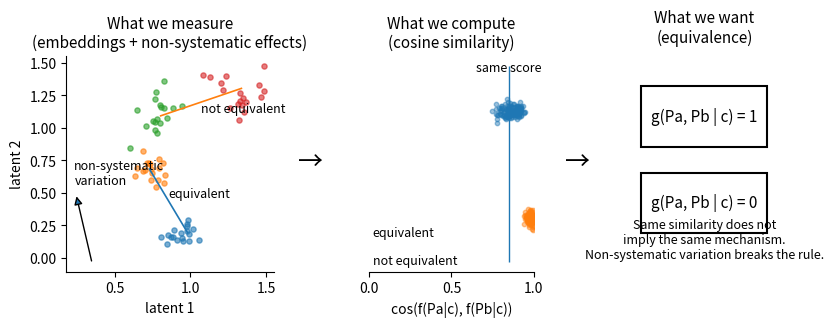
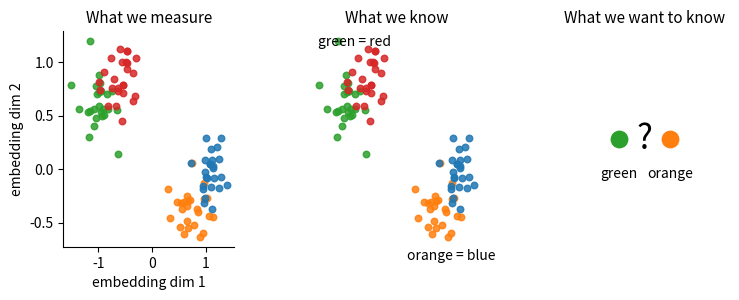
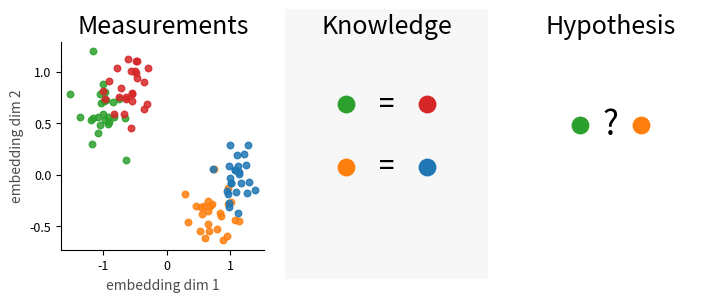

Reproduce these figures in Python, in order. (Note: this script raises an exception after producing the figures.)
# ---
# jupyter:
#   jupytext:
#     cell_metadata_filter: -all
#     notebook_metadata_filter: all
#     text_representation:
#       extension: .py
#       format_name: percent
#       format_version: '1.3'
#       jupytext_version: 1.18.1
#   kernelspec:
#     display_name: Python 3 (ipykernel)
#     language: python
#     name: python3
#   language_info:
#     codemirror_mode:
#       name: ipython
#       version: 3
#     file_extension: .py
#     mimetype: text/x-python
#     name: python
#     nbconvert_exporter: python
#     pygments_lexer: ipython3
#     version: 3.11.14
# ---

# %%
import numpy as np
import matplotlib.pyplot as plt
from matplotlib.patches import FancyArrowPatch, Rectangle

rng = np.random.default_rng(7)

# -------------------------
# Helpers
# -------------------------
def unit(v):
    v = np.asarray(v, dtype=float)
    return v / (np.linalg.norm(v) + 1e-12)

def cosine(a, b):
    return float(np.dot(unit(a), unit(b)))

def rotate(v, theta):
    c, s = np.cos(theta), np.sin(theta)
    R = np.array([[c, -s], [s, c]])
    return R @ v

# -------------------------
# Construct pairs in embedding space
# Goal: same cosine similarity, different equivalence due to non-systematic components
# -------------------------
target_cos = 0.85
theta = np.arccos(target_cos)

# Base "mechanistic" direction (systematic)
m = unit([1.0, 0.2])

# Pair 1: truly equivalent (same mechanism), mostly systematic
a1 = 1.0 * m
b1 = 1.0 * rotate(m, theta)

# Pair 2: not equivalent, but accidentally same cosine because of non-systematic components
# Add secondary-effect / experimental noise components that distort without a stable rule.
sec1 = unit([-0.2, 1.0])
sec2 = unit([0.6, 0.8])

a2 = 1.0 * m + 0.9 * sec1 + rng.normal(0, 0.05, 2)
# Choose b2 so cosine(a2, b2) ~ target_cos but direction comes from different mixture
b2_dir = rotate(unit(m + 0.9 * sec2), theta)
b2 = 1.0 * b2_dir + 0.9 * sec2 + rng.normal(0, 0.05, 2)

# Make the cosines close (for the visual claim)
# (Small adjustment if needed)
for _ in range(20):
    c2 = cosine(a2, b2)
    if abs(c2 - target_cos) < 0.01:
        break
    # Nudge b2 slightly along a direction orthogonal to a2 to tune cosine
    ortho = unit(np.array([-a2[1], a2[0]]))
    b2 = b2 + (target_cos - c2) * 0.15 * ortho

c1 = cosine(a1, b1)
c2 = cosine(a2, b2)

# Replicates: non-systematic scatter around each point
def replicates(center, n=18, scale=0.10):
    return center + rng.normal(0, scale, size=(n, 2))

A1 = replicates(a1, scale=0.07)
B1 = replicates(b1, scale=0.07)
A2 = replicates(a2, scale=0.12)
B2 = replicates(b2, scale=0.12)

# Middle panel: show distribution overlap in the "similarity readout"
# Build many pseudo-pairs by sampling replicates.
def sample_pair_cos(A, B, n=120):
    idxA = rng.integers(0, len(A), size=n)
    idxB = rng.integers(0, len(B), size=n)
    return np.array([cosine(A[i], B[j]) for i, j in zip(idxA, idxB)])

cos_eq = sample_pair_cos(A1, B1)
cos_neq = sample_pair_cos(A2, B2)

# -------------------------
# Plot
# -------------------------
fig = plt.figure(figsize=(9.2, 2.8))
gs = fig.add_gridspec(1, 3, width_ratios=[1.45, 1.15, 1.05], wspace=0.55)
ax0 = fig.add_subplot(gs[0, 0])
ax1 = fig.add_subplot(gs[0, 1])
ax2 = fig.add_subplot(gs[0, 2])

# --- Panel 1: embedding space with non-systematic scatter ---
ax0.scatter(A1[:, 0], A1[:, 1], s=14, alpha=0.6)
ax0.scatter(B1[:, 0], B1[:, 1], s=14, alpha=0.6)
ax0.scatter(A2[:, 0], A2[:, 1], s=14, alpha=0.6)
ax0.scatter(B2[:, 0], B2[:, 1], s=14, alpha=0.6)

# Highlight the representative points
ax0.scatter([a1[0], b1[0]], [a1[1], b1[1]], s=90, facecolors="none", linewidths=1.8)
ax0.scatter([a2[0], b2[0]], [a2[1], b2[1]], s=90, facecolors="none", linewidths=1.8, linestyle="--")

# Connect pairs
ax0.plot([a1[0], b1[0]], [a1[1], b1[1]], linewidth=1.2)
ax0.plot([a2[0], b2[0]], [a2[1], b2[1]], linewidth=1.2)

# Annotate pair labels
ax0.text((a1[0]+b1[0])/2, (a1[1]+b1[1])/2, "equivalent", fontsize=9, ha="left", va="bottom")
ax0.text((a2[0]+b2[0])/2, (a2[1]+b2[1])/2, "not equivalent", fontsize=9, ha="left", va="top")

# A small arrow to suggest "secondary / non-systematic effects"
o = np.array([np.min([A1[:,0].min(),A2[:,0].min()]) - 0.25,
              np.min([A1[:,1].min(),A2[:,1].min()]) - 0.15])
ax0.add_patch(FancyArrowPatch(posA=o, posB=o + 0.55*unit(sec1), arrowstyle='-|>', mutation_scale=12))
ax0.text(o[0] + 0.60*unit(sec1)[0], o[1] + 0.60*unit(sec1)[1],
         "non-systematic\nvariation", fontsize=9, ha="left", va="bottom")

ax0.set_title("What we measure\n(embeddings + non-systematic effects)", fontsize=11)
ax0.set_xlabel("latent 1")
ax0.set_ylabel("latent 2")
ax0.spines["top"].set_visible(False)
ax0.spines["right"].set_visible(False)

# --- Panel 2: similarity readout that overlaps ---
# Jittered strip plot style (no seaborn)
y_eq = 0.18 + rng.normal(0, 0.015, size=len(cos_eq))
y_neq = -0.18 + rng.normal(0, 0.015, size=len(cos_neq))
ax1.scatter(cos_eq, y_eq, s=10, alpha=0.45)
ax1.scatter(cos_neq, y_neq, s=10, alpha=0.45)

# Mark the representative cosines (nearly equal)
ax1.scatter([c1], [0.18], s=85, facecolors="none", linewidths=1.8)
ax1.scatter([c2], [-0.18], s=85, facecolors="none", linewidths=1.8, linestyle="--")
ax1.vlines([target_cos], -0.33, 0.33, linewidth=1.0)

ax1.text(target_cos, 0.30, "same score", ha="center", va="bottom", fontsize=9)
ax1.text(0.02, 0.18, "equivalent", transform=ax1.transAxes, fontsize=9, va="center")
ax1.text(0.02, 0.05, "not equivalent", transform=ax1.transAxes, fontsize=9, va="center")

ax1.set_yticks([])
ax1.set_xlim(0.0, 1.0)
ax1.set_title("What we compute\n(cosine similarity)", fontsize=11)
ax1.set_xlabel("cos(f(Pa|c), f(Pb|c))")
ax1.spines["top"].set_visible(False)
ax1.spines["right"].set_visible(False)
ax1.spines["left"].set_visible(False)

# --- Panel 3: equivalence as learned relation, not readout ---
ax2.set_axis_off()
ax2.set_title("What we want\n(equivalence)", fontsize=11, pad=10)

ax2.add_patch(Rectangle((0.08, 0.58), 0.84, 0.28, fill=False, linewidth=1.5))
ax2.add_patch(Rectangle((0.08, 0.18), 0.84, 0.28, fill=False, linewidth=1.5))

ax2.text(0.50, 0.72, "g(Pa, Pb | c) = 1", ha="center", va="center", fontsize=11)
ax2.text(0.50, 0.32, "g(Pa, Pb | c) = 0", ha="center", va="center", fontsize=11)

ax2.text(0.50, 0.05,
         "Same similarity does not\nimply the same mechanism.\nNon-systematic variation breaks the rule.",
         ha="center", va="bottom", fontsize=9)

# Big arrows between panels
fig.text(0.39, 0.50, "→", fontsize=18, va="center", ha="center")
fig.text(0.68, 0.50, "→", fontsize=18, va="center", ha="center")

plt.tight_layout()
plt.show()


# %%
import numpy as np
import matplotlib.pyplot as plt

rng = np.random.default_rng(3)

# -------------------------
# Synthetic embedding points
# -------------------------
centers = {
    "green":  np.array([-1.0,  0.6]),
    "red":    np.array([-0.6,  0.9]),
    "orange": np.array([ 0.7, -0.4]),
    "blue":   np.array([ 1.1, -0.1]),
}

colors = {
    "green":  "#2ca02c",
    "red":    "#d62728",
    "orange": "#ff7f0e",
    "blue":   "#1f77b4",
}

def cloud(center, n=25, scale=0.18):
    return center + rng.normal(0, scale, size=(n, 2))

points = {k: cloud(v) for k, v in centers.items()}

# -------------------------
# Figure layout
# -------------------------
fig, axes = plt.subplots(1, 3, figsize=(8.6, 2.8), gridspec_kw={"wspace": 0.45})

# -------------------------
# Panel 1 — What we measure
# -------------------------
ax = axes[0]
for k in points:
    ax.scatter(points[k][:, 0], points[k][:, 1], s=22, color=colors[k], alpha=0.85)

ax.set_title("What we measure", fontsize=11)
ax.set_xlabel("embedding dim 1")
ax.set_ylabel("embedding dim 2")
ax.spines["top"].set_visible(False)
ax.spines["right"].set_visible(False)

# -------------------------
# Panel 2 — What we know
# -------------------------
ax = axes[1]
for k in points:
    ax.scatter(points[k][:, 0], points[k][:, 1], s=22, color=colors[k], alpha=0.85)

# Annotate known equivalences
ax.text(-0.85, 1.15, "green = red", color="black", fontsize=10, ha="center")
ax.text( 0.95,-0.85, "orange = blue", color="black", fontsize=10, ha="center")

ax.set_title("What we know", fontsize=11)
ax.set_xticks([])
ax.set_yticks([])
for spine in ax.spines.values():
    spine.set_visible(False)

# -------------------------
# Panel 3 — What we want to know
# -------------------------
ax = axes[2]
ax.scatter([0.35], [0.5], s=140, color=colors["green"])
ax.scatter([0.65], [0.5], s=140, color=colors["orange"])

ax.text(0.50, 0.5, "?", fontsize=24, ha="center", va="center")

ax.text(0.35, 0.32, "green", ha="center", fontsize=10)
ax.text(0.65, 0.32, "orange", ha="center", fontsize=10)

ax.set_title("What we want to know", fontsize=11)
ax.set_xlim(0, 1)
ax.set_ylim(0, 1)
ax.set_xticks([])
ax.set_yticks([])
for spine in ax.spines.values():
    spine.set_visible(False)

plt.tight_layout()
plt.show()


# %%
import numpy as np
import matplotlib.pyplot as plt

rng = np.random.default_rng(3)

# -------------------------
# Synthetic embedding points
# -------------------------
centers = {
    "green":  np.array([-1.0,  0.6]),
    "red":    np.array([-0.6,  0.9]),
    "orange": np.array([ 0.7, -0.4]),
    "blue":   np.array([ 1.1, -0.1]),
}

colors = {
    "green":  "#2ca02c",
    "red":    "#d62728",
    "orange": "#ff7f0e",
    "blue":   "#1f77b4",
}

def cloud(center, n=25, scale=0.18):
    return center + rng.normal(0, scale, size=(n, 2))

points = {k: cloud(v) for k, v in centers.items()}

# -------------------------
# Figure layout
# -------------------------
fig, axes = plt.subplots(
    1, 3, figsize=(8.4, 2.7),
    gridspec_kw={
        "wspace": 0.10,
        "right": 0.90 
    }
)

# -------------------------
# Panel 1 — What we measure
# -------------------------
ax = axes[0]
for k in points:
    ax.scatter(points[k][:, 0], points[k][:, 1],
               s=22, color=colors[k], alpha=0.85)

ax.set_title("Measurements", fontsize=18)
ax.set_xlabel("embedding dim 1")
ax.set_ylabel("embedding dim 2")
ax.spines["top"].set_visible(False)
ax.spines["right"].set_visible(False)
ax.tick_params(axis="both", which="both", labelsize=9)
ax.xaxis.label.set_alpha(0.7)
ax.yaxis.label.set_alpha(0.7)

# -------------------------
# Panel 2 — What we know
# -------------------------
ax = axes[1]

# Symbols
ax.scatter([0.30], [0.70], s=140, color=colors["green"])
ax.scatter([0.70], [0.70], s=140, color=colors["red"])
ax.text(0.50, 0.70, "=", fontsize=20, ha="center", va="center")

ax.scatter([0.30], [0.40], s=140, color=colors["orange"])
ax.scatter([0.70], [0.40], s=140, color=colors["blue"])
ax.text(0.50, 0.40, "=", fontsize=20, ha="center", va="center")

ax.set_title("Knowledge", fontsize=18)
ax.set_xlim(0, 1)
ax.set_ylim(0, 1)
ax.set_xticks([])
ax.set_yticks([])
for spine in ax.spines.values():
    spine.set_visible(False)
ax.set_facecolor("#f7f7f7")
bbox = ax.get_position()
rect = Rectangle(
    (bbox.x0, 0),
    bbox.width,
    1.0,
    transform=fig.transFigure,
    color="#f7f7f7",
    zorder=0,
    linewidth=0
)
fig.add_artist(rect)

# -------------------------
# Panel 3 — What we want to know
# -------------------------
ax = axes[2]

ax.scatter([0.35], [0.6], s=140, color=colors["green"])
ax.scatter([0.65], [0.6], s=140, color=colors["orange"])
ax.text(0.50, 0.6, "?", fontsize=24, ha="center", va="center")

ax.set_title("Hypothesis", fontsize=18)
ax.set_xlim(0, 1)
ax.set_ylim(0, 1)
ax.set_xticks([])
ax.set_yticks([])
for spine in ax.spines.values():
    spine.set_visible(False)

plt.tight_layout()
plt.show()

# %%
save_path="../docs/assets/images/biounfold-014-measurements-knowledge-hypothesis.png"
pad_fraction = 0.02  # adjust this to taste (1–3% usually enough)
dpi=200
width_px = 1200
height_px = 639
pad_inches = (height_px / dpi) * pad_fraction

# 3) Save without transforming the plot
fig.savefig(
    save_path,
    dpi=dpi,
    bbox_inches="tight",   # include legends & titles
    pad_inches=pad_inches, # proportional white space
)

# %%
